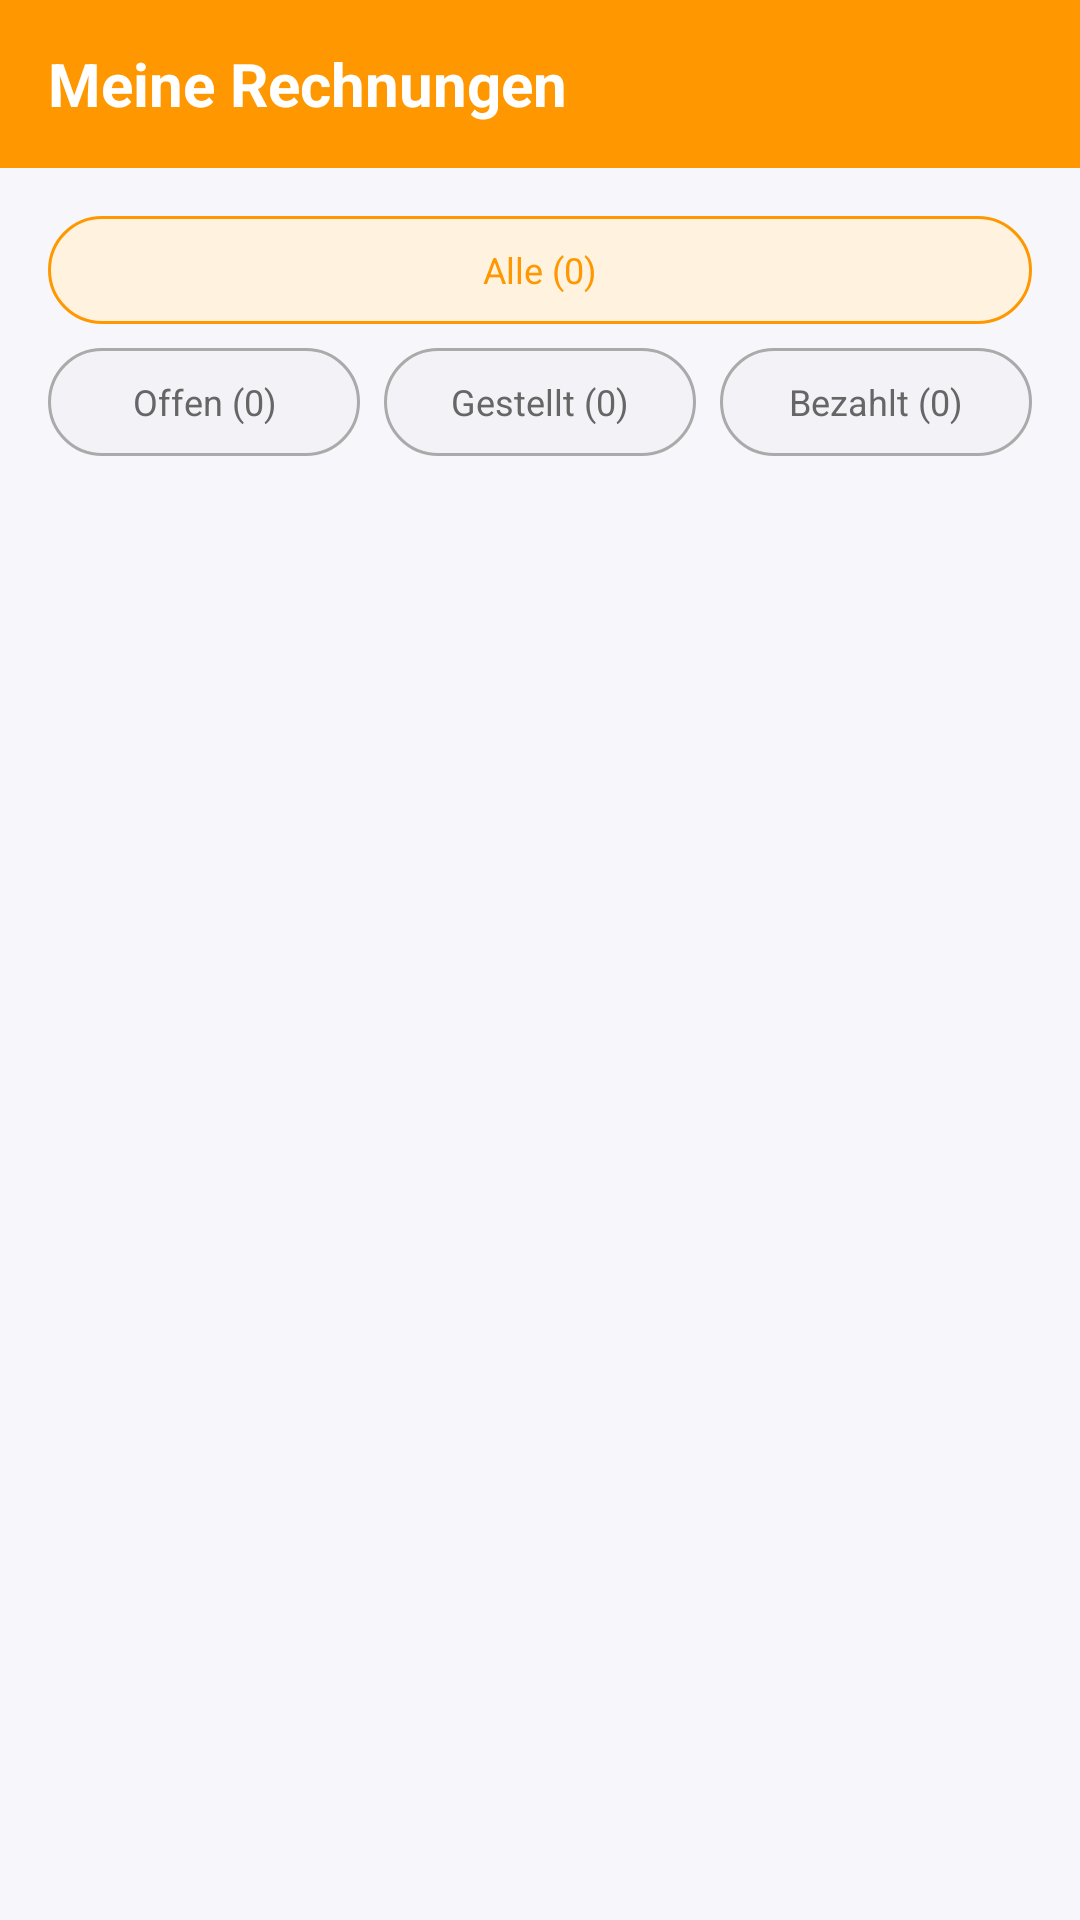

Layout XML and referenced resources for this Android screen:
<!-- AndroidManifest.xml: application theme Theme.BetreuerApp -->
<!-- res/layout/fragment_tutor_invoices.xml -->
<?xml version="1.0" encoding="utf-8"?>
<LinearLayout xmlns:android="http://schemas.android.com/apk/res/android"
    android:layout_width="match_parent"
    android:layout_height="match_parent"
    android:orientation="vertical"
    android:background="#F7F7FB">

    
    <LinearLayout
        android:id="@+id/header_bar"
        android:layout_width="match_parent"
        android:layout_height="56dp"
        android:background="#FF9800"
        android:gravity="center_vertical"
        android:paddingLeft="16dp"
        android:paddingRight="16dp">

        <TextView
            android:id="@+id/header_title"
            android:layout_width="wrap_content"
            android:layout_height="wrap_content"
            android:text="Meine Rechnungen"
            android:textStyle="bold"
            android:textSize="20sp"
            android:textColor="@android:color/white" />
    </LinearLayout>

    
    <LinearLayout
        android:layout_width="match_parent"
        android:layout_height="wrap_content"
        android:orientation="vertical"
        android:layout_marginLeft="16dp"
        android:layout_marginRight="16dp"
        android:layout_marginTop="16dp"
        android:layout_marginBottom="8dp">

        
        <TextView
            android:id="@+id/chip_filter_all"
            android:layout_width="match_parent"
            android:layout_height="36dp"
            android:gravity="center"
            android:text="Alle (0)"
            android:textSize="12sp"
            android:textColor="#FF9800"
            android:background="@drawable/bg_filter_chip_active" />

        
        <LinearLayout
            android:layout_width="match_parent"
            android:layout_height="wrap_content"
            android:orientation="horizontal"
            android:gravity="center_vertical"
            android:layout_marginTop="8dp">

            <TextView
                android:id="@+id/chip_filter_open"
                android:layout_width="0dp"
                android:layout_height="36dp"
                android:layout_weight="1"
                android:gravity="center"
                android:text="Offen (0)"
                android:textSize="12sp"
                android:textColor="#666666"
                android:background="@drawable/bg_filter_chip_inactive" />

            <TextView
                android:id="@+id/chip_filter_created"
                android:layout_width="0dp"
                android:layout_height="36dp"
                android:layout_weight="1"
                android:layout_marginStart="8dp"
                android:gravity="center"
                android:text="Gestellt (0)"
                android:textSize="12sp"
                android:textColor="#666666"
                android:background="@drawable/bg_filter_chip_inactive" />

            <TextView
                android:id="@+id/chip_filter_paid"
                android:layout_width="0dp"
                android:layout_height="36dp"
                android:layout_weight="1"
                android:layout_marginStart="8dp"
                android:gravity="center"
                android:text="Bezahlt (0)"
                android:textSize="12sp"
                android:textColor="#666666"
                android:background="@drawable/bg_filter_chip_inactive" />
        </LinearLayout>
    </LinearLayout>

    
    <androidx.recyclerview.widget.RecyclerView
        android:id="@+id/rv_invoices"
        android:layout_width="match_parent"
        android:layout_height="0dp"
        android:layout_weight="1"
        android:paddingLeft="16dp"
        android:paddingRight="16dp"
        android:clipToPadding="false"
        android:paddingBottom="8dp" />

</LinearLayout>
<!-- resources referenced by this layout -->
<resources>
  <!-- drawable bg_filter_chip_active (drawable) -->
  <?xml version="1.0" encoding="utf-8"?>
  <shape xmlns:android="http://schemas.android.com/apk/res/android">
      <solid android:color="#FFF3E0"/> 
      <corners android:radius="18dp"/>
      <stroke
          android:width="1dp"
          android:color="#FF9800"/> 
  </shape>
  <!-- drawable bg_filter_chip_inactive (drawable) -->
  <?xml version="1.0" encoding="utf-8"?>
  <shape xmlns:android="http://schemas.android.com/apk/res/android">
      <solid android:color="#F2F2F7"/>
      <corners android:radius="18dp"/>
      <stroke
          android:width="1dp"
          android:color="#AAAAAA"/>
  </shape>
  <style name="Theme.BetreuerApp" parent="Base.Theme.BetreuerApp" />
  <style name="Base.Theme.BetreuerApp" parent="Theme.Material3.DayNight.NoActionBar">
          
          
          <item name="buttonStyle">@style/AppButtonStyle</item>
          <item name="materialButtonStyle">@style/AppButtonStyle</item>
      </style>
  <style name="AppButtonStyle" parent="@style/Widget.Material3.Button">
          
          <item name="android:backgroundTint">#FFC107</item>
          <item name="backgroundTint">#FFC107</item>
  
          
          <item name="android:textColor">@android:color/black</item>
          <item name="android:textAllCaps">false</item>
  
          
          <item name="shapeAppearance">@style/ShapeAppearance.Material3.Corner.None</item>
      </style>
</resources>
